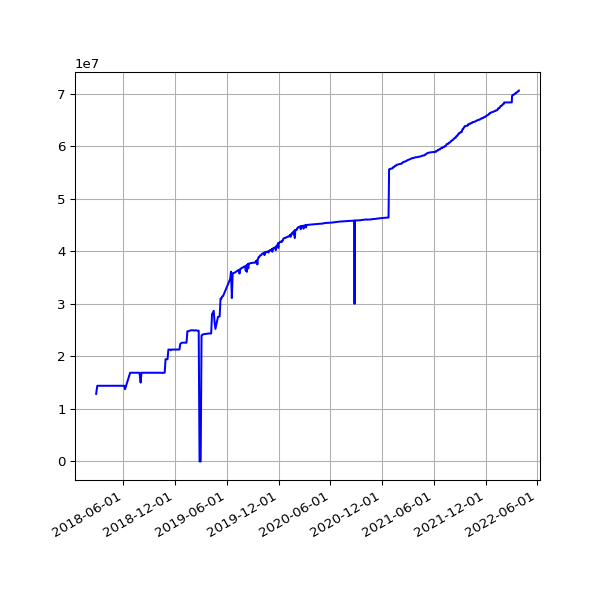

The file beside this chart, header and first rows:
date, value
2018-02-25 05:15:56 +0000, 12877827
2018-03-01 05:27:36 +0000, 14415693
2018-03-04 05:26:08 +0000, 14415693
2018-03-07 05:42:31 +0000, 14415693
2018-03-10 05:38:57 +0000, 14415693
2018-03-22 05:24:43 +0000, 14415693
2018-03-25 06:19:36 +0100, 14415693
2018-04-01 05:34:15 +0100, 14415693
2018-04-04 05:34:29 +0100, 14415693
2018-04-07 05:49:30 +0100, 14415693
2018-04-22 05:15:17 +0100, 14415693
2018-06-01 05:44:15 +0100, 14415693
2018-06-04 05:24:39 +0100, 14415693
2018-06-07 06:06:31 +0100, 13759060
2018-06-25 05:53:05 +0100, 16897563
2018-07-10 06:31:48 +0100, 16897563
2018-07-16 06:27:33 +0100, 16897563
2018-07-22 06:28:04 +0100, 16897563
2018-07-25 06:33:35 +0100, 16897563
2018-07-28 06:42:39 +0100, 16897563
2018-08-01 06:05:11 +0100, 15022499
2018-08-04 05:47:50 +0100, 16897563
2018-08-07 06:16:22 +0100, 16897563
2018-08-10 06:44:44 +0100, 16897563
2018-08-13 06:18:24 +0100, 16897563
2018-08-16 06:36:33 +0100, 16897563
2018-08-19 06:01:25 +0100, 16897563
2018-08-22 06:51:37 +0100, 16897563
2018-08-25 06:24:08 +0100, 16883751
2018-08-28 06:26:32 +0100, 16897563
2018-09-01 05:58:49 +0100, 16897563
2018-09-04 05:55:32 +0100, 16897563
2018-09-07 05:52:57 +0100, 16897563
2018-09-10 06:01:53 +0100, 16897563
2018-09-13 05:45:39 +0100, 16897563
2018-09-16 05:46:46 +0100, 16897563
2018-09-19 06:33:00 +0100, 16897563
2018-09-22 05:54:16 +0100, 16897563
2018-09-25 05:59:08 +0100, 16897563
2018-10-04 06:11:36 +0100, 16897563
2018-10-07 06:27:15 +0100, 16897563
2018-10-10 06:46:32 +0100, 16897563
2018-10-13 05:53:53 +0100, 16897563
2018-10-16 06:26:10 +0100, 16843084
2018-10-19 07:06:25 +0100, 16897563
2018-10-22 07:10:20 +0100, 16897563
2018-10-25 06:00:59 +0100, 16897563
2018-10-28 05:13:53 +0000, 19472903
2018-11-01 06:49:27 +0000, 19472903
2018-11-04 06:12:54 +0000, 19472903
2018-11-07 06:03:06 +0000, 21319372
2018-11-10 06:10:02 +0000, 21319372
2018-11-13 06:13:10 +0000, 21319372
2018-11-16 06:06:18 +0000, 21186059
2018-11-19 06:13:27 +0000, 21319372
2018-11-22 06:43:41 +0000, 21319372
2018-11-25 06:14:56 +0000, 21319372
2018-12-01 06:23:51 +0000, 21319372
2018-12-04 07:04:53 +0000, 21319372
2018-12-07 06:14:22 +0000, 21319372
... 1,005 more rows
